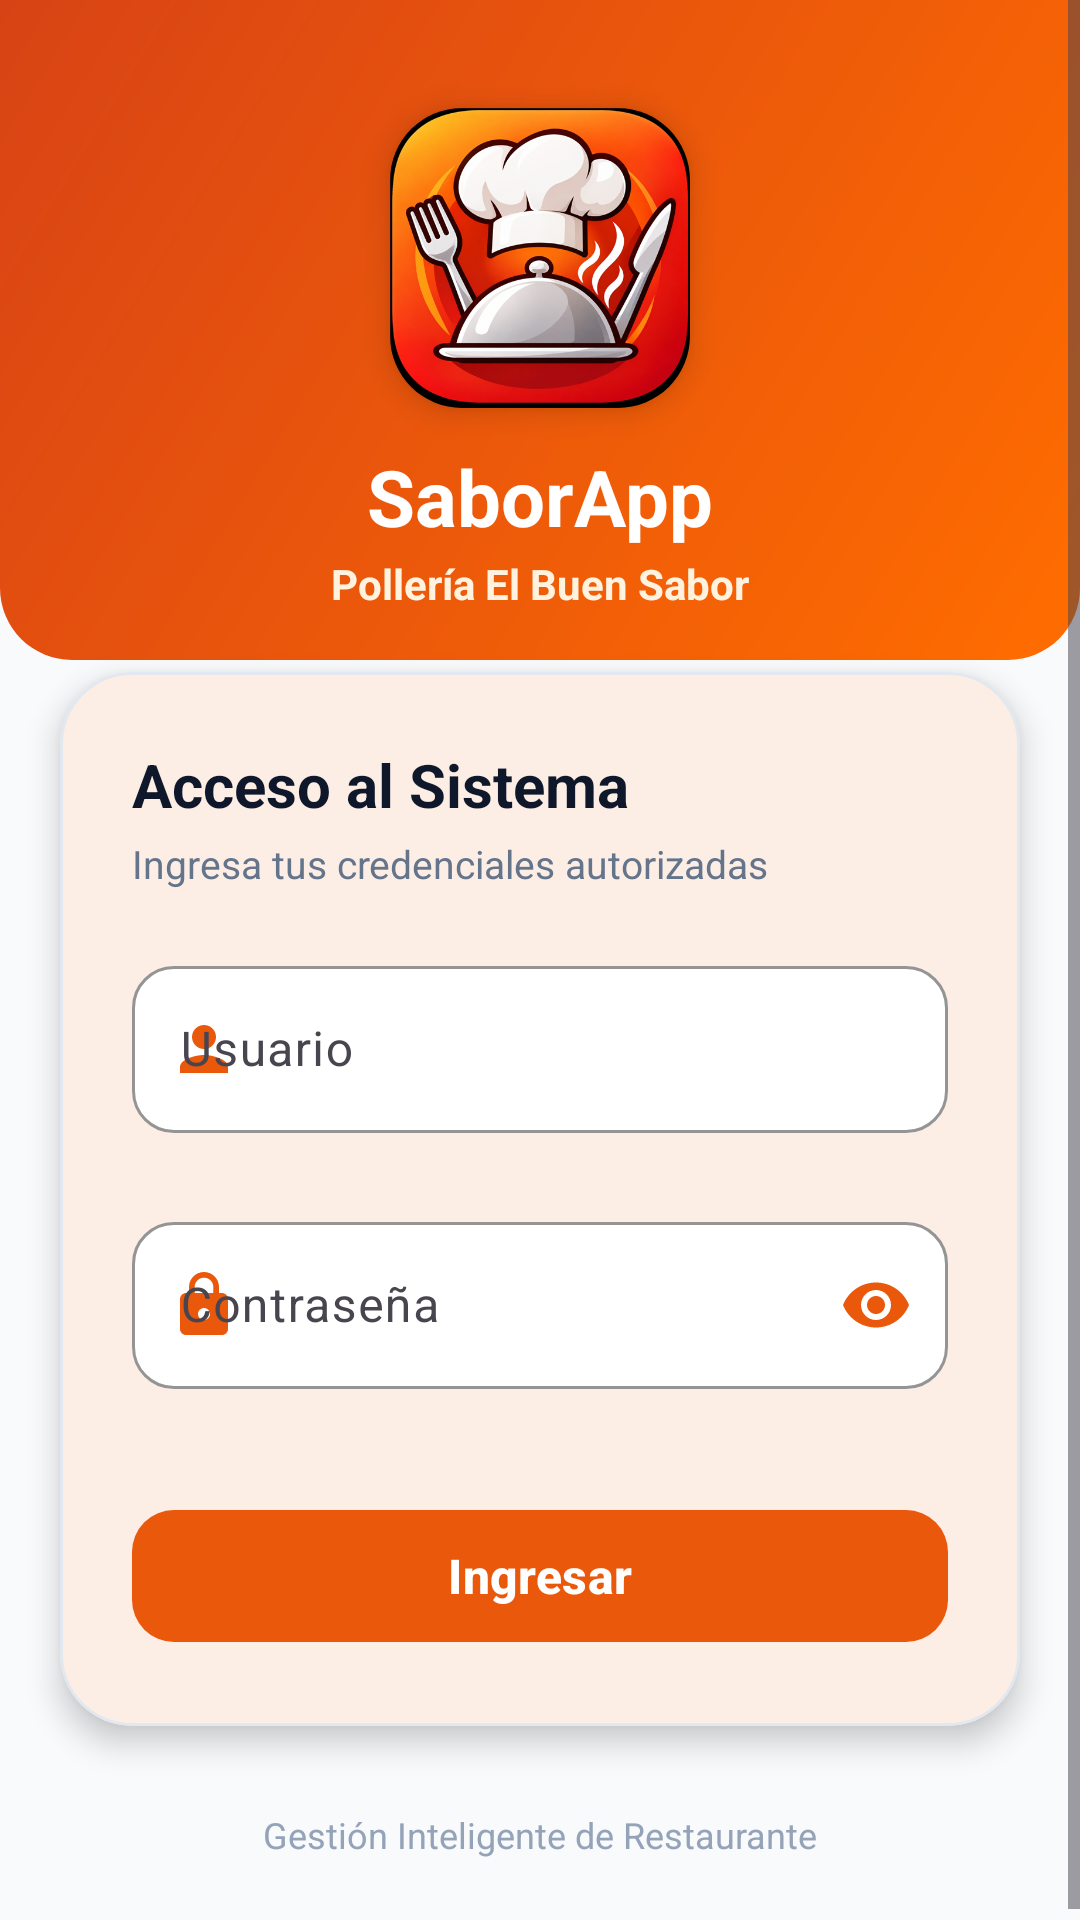

Produce the Android XML layout that renders to this screen, including the resource entries it uses.
<!-- AndroidManifest.xml: application theme Theme.SaborApp -->
<!-- res/layout/activity_login.xml -->
<?xml version="1.0" encoding="utf-8"?>
<ScrollView xmlns:android="http://schemas.android.com/apk/res/android"
    xmlns:app="http://schemas.android.com/apk/res-auto"
    xmlns:tools="http://schemas.android.com/tools"
    android:layout_width="match_parent"
    android:layout_height="match_parent"
    android:background="@color/background"
    android:fillViewport="true">

    <androidx.constraintlayout.widget.ConstraintLayout
        android:layout_width="match_parent"
        android:layout_height="wrap_content">

        
        <View
            android:id="@+id/headerBackground"
            android:layout_width="match_parent"
            android:layout_height="220dp"
            android:background="@drawable/bg_gradient_header"
            app:layout_constraintTop_toTopOf="parent" />

        
        <com.google.android.material.card.MaterialCardView
            android:id="@+id/cardLogoContainer"
            android:layout_width="100dp"
            android:layout_height="100dp"
            android:layout_marginTop="36dp"
            app:cardCornerRadius="24dp"
            app:cardElevation="6dp"
            app:cardBackgroundColor="@android:color/transparent"
            app:strokeWidth="0dp"
            app:layout_constraintEnd_toEndOf="parent"
            app:layout_constraintStart_toStartOf="parent"
            app:layout_constraintTop_toTopOf="parent">

            <ImageView
                android:id="@+id/ivLogo"
                android:layout_width="match_parent"
                android:layout_height="match_parent"
                android:contentDescription="@string/content_desc_logo"
                android:scaleType="fitCenter"
                android:src="@drawable/logo_saborapp" />
        </com.google.android.material.card.MaterialCardView>

        <TextView
            android:id="@+id/tvAppName"
            android:layout_width="wrap_content"
            android:layout_height="wrap_content"
            android:layout_marginTop="12dp"
            android:text="@string/app_name"
            android:textColor="@color/white"
            android:textSize="26sp"
            android:textStyle="bold"
            app:layout_constraintEnd_toEndOf="parent"
            app:layout_constraintStart_toStartOf="parent"
            app:layout_constraintTop_toBottomOf="@id/cardLogoContainer" />

        <TextView
            android:id="@+id/tvSubtitle"
            android:layout_width="wrap_content"
            android:layout_height="wrap_content"
            android:layout_marginTop="2dp"
            android:text="@string/restaurant_name"
            android:textColor="#FFF3E0"
            android:textSize="14sp"
            android:textStyle="bold"
            app:layout_constraintEnd_toEndOf="parent"
            app:layout_constraintStart_toStartOf="parent"
            app:layout_constraintTop_toBottomOf="@id/tvAppName" />

        
        <com.google.android.material.card.MaterialCardView
            android:id="@+id/cardLogin"
            style="@style/Widget.SaborApp.CardView"
            android:layout_width="0dp"
            android:layout_height="wrap_content"
            android:layout_marginHorizontal="20dp"
            android:layout_marginTop="20dp"
            app:cardCornerRadius="24dp"
            app:cardElevation="6dp"
            app:layout_constraintEnd_toEndOf="parent"
            app:layout_constraintStart_toStartOf="parent"
            app:layout_constraintTop_toBottomOf="@id/tvSubtitle">

            <LinearLayout
                android:layout_width="match_parent"
                android:layout_height="wrap_content"
                android:orientation="vertical"
                android:padding="24dp">

                <TextView
                    android:id="@+id/tvInstructionTitle"
                    android:layout_width="wrap_content"
                    android:layout_height="wrap_content"
                    android:text="Acceso al Sistema"
                    android:textColor="@color/text_primary"
                    android:textSize="20sp"
                    android:textStyle="bold" />

                <TextView
                    android:id="@+id/tvInstruction"
                    android:layout_width="wrap_content"
                    android:layout_height="wrap_content"
                    android:layout_marginTop="4dp"
                    android:text="Ingresa tus credenciales autorizadas"
                    android:textColor="@color/text_secondary"
                    android:textSize="13sp" />

                
                <com.google.android.material.textfield.TextInputLayout
                    android:id="@+id/tilUser"
                    style="@style/Widget.SaborApp.TextInputLayout"
                    android:layout_width="match_parent"
                    android:layout_height="wrap_content"
                    android:layout_marginTop="20dp"
                    android:hint="@string/login_user_hint"
                    app:errorEnabled="true"
                    app:startIconDrawable="@drawable/ic_person"
                    app:startIconTint="@color/primary">

                    <com.google.android.material.textfield.TextInputEditText
                        android:id="@+id/etUser"
                        android:layout_width="match_parent"
                        android:layout_height="wrap_content"
                        android:inputType="text"
                        android:maxLines="1"
                        android:textColor="@color/text_primary" />
                </com.google.android.material.textfield.TextInputLayout>

                
                <com.google.android.material.textfield.TextInputLayout
                    android:id="@+id/tilPassword"
                    style="@style/Widget.SaborApp.TextInputLayout"
                    android:layout_width="match_parent"
                    android:layout_height="wrap_content"
                    android:layout_marginTop="4dp"
                    android:hint="@string/login_password_hint"
                    app:endIconMode="password_toggle"
                    app:endIconTint="@color/primary"
                    app:errorEnabled="true"
                    app:startIconDrawable="@drawable/ic_lock"
                    app:startIconTint="@color/primary">

                    <com.google.android.material.textfield.TextInputEditText
                        android:id="@+id/etPassword"
                        android:layout_width="match_parent"
                        android:layout_height="wrap_content"
                        android:inputType="textPassword"
                        android:maxLines="1"
                        android:textColor="@color/text_primary" />
                </com.google.android.material.textfield.TextInputLayout>

                
                <com.google.android.material.button.MaterialButton
                    android:id="@+id/btnLogin"
                    style="@style/Widget.SaborApp.Button"
                    android:layout_width="match_parent"
                    android:layout_height="wrap_content"
                    android:layout_marginTop="16dp"
                    android:text="@string/login_btn_submit"
                    app:cornerRadius="14dp" />

                
                <ProgressBar
                    android:id="@+id/progressBar"
                    android:layout_width="wrap_content"
                    android:layout_height="wrap_content"
                    android:layout_gravity="center"
                    android:layout_marginTop="16dp"
                    android:indeterminateTint="@color/primary"
                    android:visibility="gone"
                    tools:visibility="visible" />

            </LinearLayout>
        </com.google.android.material.card.MaterialCardView>

        
        <TextView
            android:id="@+id/tvTagline"
            android:layout_width="wrap_content"
            android:layout_height="wrap_content"
            android:layout_marginTop="28dp"
            android:layout_marginBottom="24dp"
            android:text="@string/app_tagline"
            android:textColor="@color/text_hint"
            android:textSize="12sp"
            app:layout_constraintBottom_toBottomOf="parent"
            app:layout_constraintEnd_toEndOf="parent"
            app:layout_constraintStart_toStartOf="parent"
            app:layout_constraintTop_toBottomOf="@id/cardLogin"
            app:layout_constraintVertical_bias="1.0" />

    </androidx.constraintlayout.widget.ConstraintLayout>
</ScrollView>
<!-- resources referenced by this layout -->
<resources>
  <color name="background">#F8FAFC</color>
  <color name="primary">#EA580C</color>
  <color name="text_hint">#94A3B8</color>
  <color name="text_primary">#0F172A</color>
  <color name="text_secondary">#64748B</color>
  <color name="white">#FFFFFF</color>
  <!-- drawable bg_gradient_header (drawable) -->
  <?xml version="1.0" encoding="utf-8"?>
  <shape xmlns:android="http://schemas.android.com/apk/res/android"
      android:shape="rectangle">
      <gradient
          android:angle="135"
          android:endColor="#D84315"
          android:startColor="#FF6D00"
          android:type="linear" />
      <corners
          android:bottomLeftRadius="24dp"
          android:bottomRightRadius="24dp" />
  </shape>
  <!-- drawable ic_lock (drawable) -->
  <vector xmlns:android="http://schemas.android.com/apk/res/android"
      android:width="24dp"
      android:height="24dp"
      android:viewportWidth="24"
      android:viewportHeight="24">
      <path
          android:fillColor="#E65100"
          android:pathData="M18,8h-1V6c0,-2.76 -2.24,-5 -5,-5S7,3.24 7,6v2H6c-1.1,0 -2,0.9 -2,2v10c0,1.1 0.9,2 2,2h12c1.1,0 2,-0.9 2,-2V10c0,-1.1 -0.9,-2 -2,-2zm-6,9c-1.1,0 -2,-0.9 -2,-2s0.9,-2 2,-2 2,0.9 2,2 -0.9,2 -2,2zm3.1,-9H8.9V6c0,-1.71 1.39,-3.1 3.1,-3.1 1.71,0 3.1,1.39 3.1,3.1v2z"/>
  </vector>
  <!-- drawable ic_person (drawable) -->
  <vector xmlns:android="http://schemas.android.com/apk/res/android"
      android:width="24dp"
      android:height="24dp"
      android:viewportWidth="24"
      android:viewportHeight="24">
      <path
          android:fillColor="#E65100"
          android:pathData="M12,12c2.21,0 4,-1.79 4,-4s-1.79,-4 -4,-4 -4,1.79 -4,4 1.79,4 4,4zm0,2c-2.67,0 -8,1.34 -8,4v2h16v-2c0,-2.66 -5.33,-4 -8,-4z"/>
  </vector>
  <string name="app_name">SaborApp</string>
  <string name="app_tagline">Gestión Inteligente de Restaurante</string>
  <string name="content_desc_logo">Logo de SaborApp</string>
  <string name="login_btn_submit">Ingresar</string>
  <string name="login_password_hint">Contraseña</string>
  <string name="login_user_hint">Usuario</string>
  <string name="restaurant_name">Pollería El Buen Sabor</string>
  <style name="Widget.SaborApp.Button" parent="Widget.Material3.Button">
          <item name="backgroundTint">@color/primary</item>
          <item name="android:textColor">@color/white</item>
          <item name="cornerRadius">14dp</item>
          <item name="android:minHeight">52dp</item>
          <item name="android:textSize">16sp</item>
          <item name="android:textStyle">bold</item>
      </style>
  <style name="Widget.SaborApp.CardView" parent="Widget.Material3.CardView.Elevated">
          <item name="cardCornerRadius">18dp</item>
          <item name="cardElevation">2dp</item>
          <item name="cardBackgroundColor">@color/white</item>
          <item name="strokeColor">@color/card_stroke</item>
          <item name="strokeWidth">1dp</item>
      </style>
  <style name="Widget.SaborApp.TextInputLayout" parent="Widget.Material3.TextInputLayout.OutlinedBox">
          <item name="boxCornerRadiusTopStart">14dp</item>
          <item name="boxCornerRadiusTopEnd">14dp</item>
          <item name="boxCornerRadiusBottomStart">14dp</item>
          <item name="boxCornerRadiusBottomEnd">14dp</item>
          <item name="boxStrokeColor">@color/primary</item>
          <item name="boxBackgroundColor">@color/white</item>
          <item name="hintTextColor">@color/primary</item>
      </style>
  <style name="Theme.SaborApp" parent="Base.Theme.SaborApp" />
  <color name="card_stroke">#E2E8F0</color>
  <color name="on_primary">#FFFFFF</color>
  <color name="primary_container">#FFEDD5</color>
  <color name="on_primary_container">#7C2D12</color>
  <color name="secondary">#DC2626</color>
  <color name="on_secondary">#FFFFFF</color>
  <color name="secondary_container">#FEE2E2</color>
  <color name="surface">#FFFFFF</color>
  <color name="error">#EF4444</color>
  <color name="primary_dark">#C2410C</color>
</resources>
